Image classification data set "data" (tanverhassantanver/Automated-Identification-of-Medicinal-Plants-Through-Image-Processing-and-Transfer-Learning on GitHub). Class labels (5): Aristolochia indica, Centella asiatica, giant calotrope, green chiretta, Terminalia bellirica.

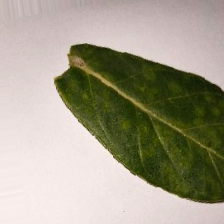
Label: giant calotrope

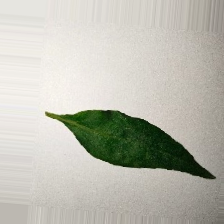
Label: green chiretta

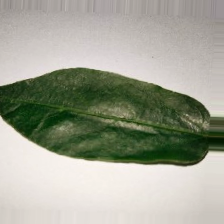
Label: Aristolochia indica

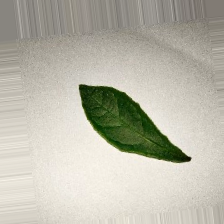
Label: Terminalia bellirica

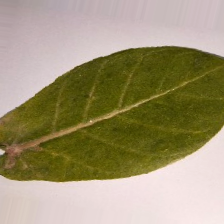
Label: giant calotrope

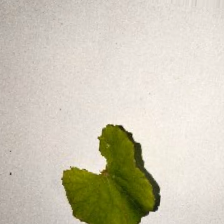
Label: Centella asiatica
